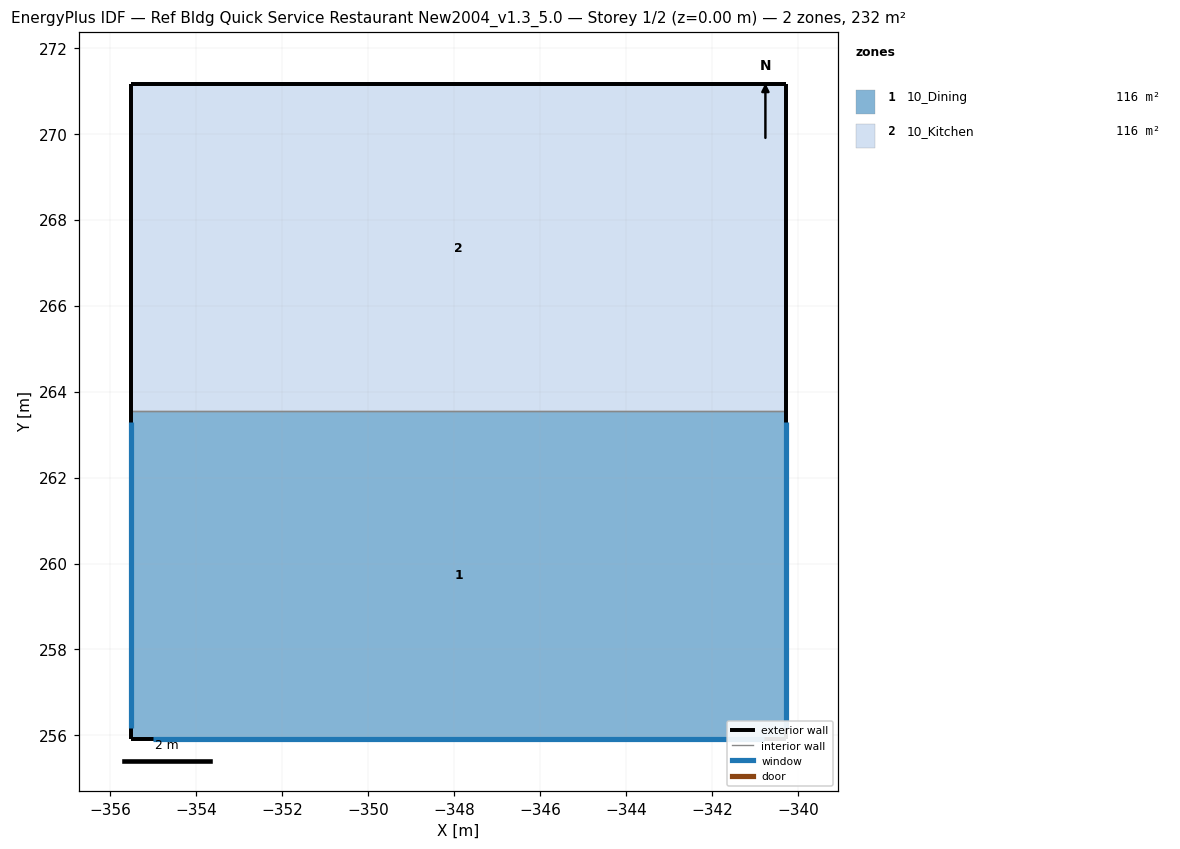
=== STOREY PLAN SPEC (per zone: floor XY polygon, exterior-wall plan segments, windows/doors) ===
zone 1: 10_Dining  (116.2 m²)
  floor: (-340.28, 263.54) (-340.28, 255.92) (-355.52, 255.92) (-355.52, 263.54)
  exterior wall: (-340.28, 255.92) – (-340.28, 263.54)  [7.6 m]
    window: (-340.28, 256.17) – (-340.28, 263.29)  [6.5 m²]
  exterior wall: (-355.52, 255.92) – (-340.28, 255.92)  [15.2 m]
    window: (-355.01, 255.92) – (-340.79, 255.92)  [13.0 m²]
  exterior wall: (-355.52, 263.54) – (-355.52, 255.92)  [7.6 m]
    window: (-355.52, 263.29) – (-355.52, 256.17)  [6.5 m²]
  interior walls: 1
zone 2: 10_Kitchen  (116.2 m²)
  floor: (-340.28, 271.16) (-340.28, 263.54) (-355.52, 263.54) (-355.52, 271.16)
  exterior wall: (-340.28, 263.54) – (-340.28, 271.16)  [7.6 m]
  exterior wall: (-340.28, 271.16) – (-355.52, 271.16)  [15.2 m]
  exterior wall: (-355.52, 271.16) – (-355.52, 263.54)  [7.6 m]
  interior walls: 1

=== DERIVED (storey summary) ===
Building: Ref Bldg Quick Service Restaurant New2004_v1.3_5.0
Storey: 1 of 2  (floor level z = 0.00 m)
Storey gross floor area: 232.3 m²
Zones on this storey: 2
  - 10_Dining: floor 116.2 m²; exterior wall 30.5 m (92.9 m²); 3 window(s) 26.0 m²; WWR 28.0%
  - 10_Kitchen: floor 116.2 m²; exterior wall 30.5 m (92.9 m²); WWR 0.0%
Zone adjacency (shared interzone walls):
  - 10_Dining ↔ 10_Kitchen